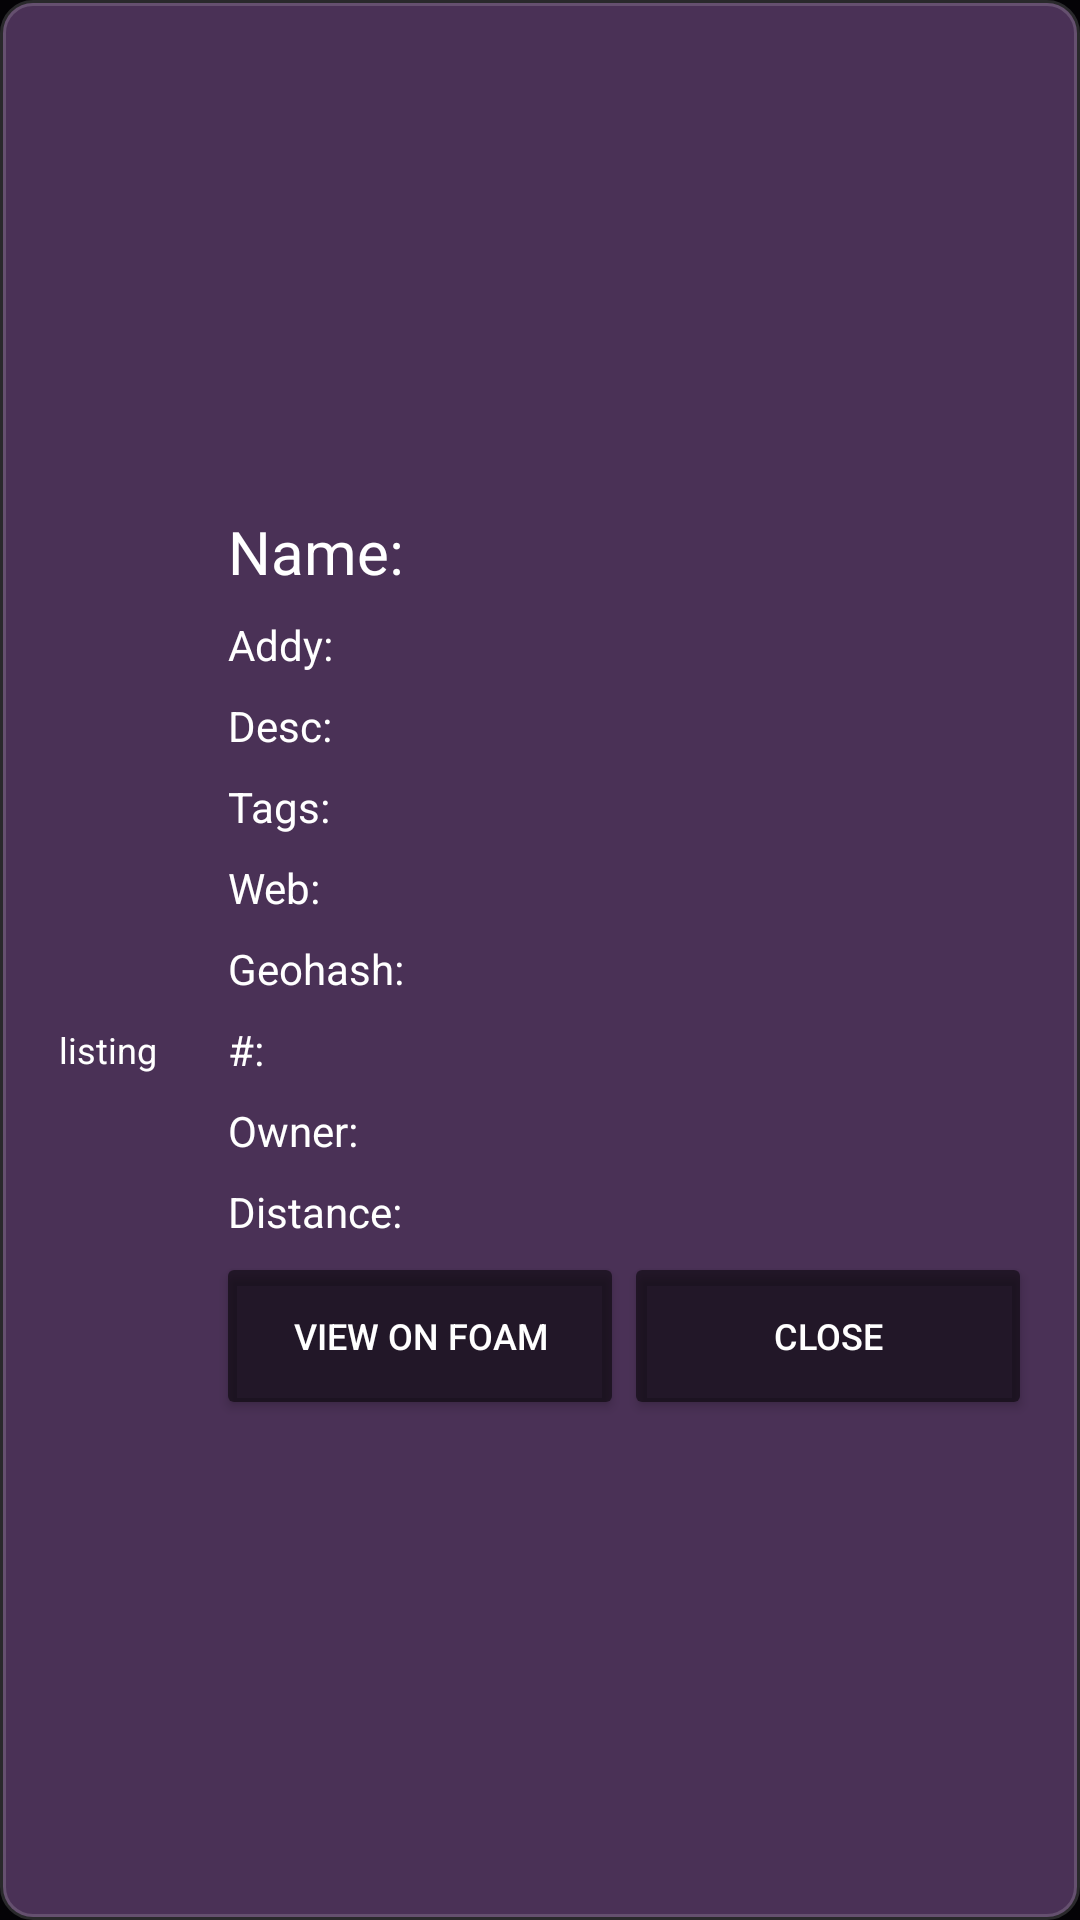

This screen was rendered from an Android layout file. Write that file and the resources it references.
<!-- AndroidManifest.xml: application theme AppTheme -->
<!-- res/layout/dialog_foam_poi.xml -->
<?xml version="1.0" encoding="utf-8"?>
<LinearLayout xmlns:android="http://schemas.android.com/apk/res/android"
    android:layout_width="match_parent"
    android:layout_height="wrap_content"
    android:background="@drawable/ar_blob_bg"
    android:orientation="horizontal">

    <LinearLayout
        android:layout_width="wrap_content"
        android:layout_height="wrap_content"
        android:layout_gravity="center"
        android:orientation="vertical">

        <ImageView
            android:id="@+id/foam_icon"
            android:layout_width="56dp"
            android:layout_height="56dp"
            android:layout_gravity="center"
            android:layout_marginBottom="4dp"
            android:layout_marginRight="8dp"
            android:layout_marginLeft="8dp"
            android:src="@mipmap/ic_launcher_web" />

        <TextView
            android:id="@+id/foam_status"
            android:layout_width="wrap_content"
            android:layout_height="wrap_content"
            android:layout_gravity="center"
            android:ellipsize="end"
            android:maxLines="1"
            android:text="listing"
            android:textColor="@color/white_"
            android:textSize="12sp" />
    </LinearLayout>

    <LinearLayout
        android:layout_width="match_parent"
        android:layout_height="wrap_content"
        android:layout_gravity="center"
        android:layout_marginTop="8dp"
        android:layout_marginBottom="8dp"
        android:layout_marginRight="16dp"
        android:orientation="vertical">

        <TextView
            android:id="@+id/foam_name"
            android:layout_width="wrap_content"
            android:layout_height="wrap_content"
            android:ellipsize="end"
            android:padding="4dp"
            android:text="Name: "
            android:textColor="@color/white_"
            android:textSize="20sp" />

        <TextView
            android:id="@+id/foam_addy"
            android:layout_width="wrap_content"
            android:layout_height="wrap_content"
            android:ellipsize="end"
            android:padding="4dp"
            android:text="Addy: "
            android:textColor="@color/white_"
            android:textSize="14sp" />

        <TextView
            android:id="@+id/foam_desc"
            android:layout_width="wrap_content"
            android:layout_height="wrap_content"
            android:ellipsize="end"
            android:padding="4dp"
            android:text="Desc: "
            android:textColor="@color/white_"
            android:textSize="14sp" />

        <TextView
            android:id="@+id/foam_tags"
            android:layout_width="wrap_content"
            android:layout_height="wrap_content"
            android:ellipsize="end"
            android:padding="4dp"
            android:text="Tags: "
            android:textColor="@color/white_"
            android:textSize="14sp" />

        <TextView
            android:id="@+id/foam_web"
            android:layout_width="wrap_content"
            android:layout_height="wrap_content"
            android:ellipsize="end"
            android:padding="4dp"
            android:text="Web: "
            android:textColor="@color/white_"
            android:textSize="14sp" />

        <TextView
            android:id="@+id/foam_geohash"
            android:layout_width="wrap_content"
            android:layout_height="wrap_content"
            android:ellipsize="end"
            android:padding="4dp"
            android:text="Geohash: "
            android:textColor="@color/white_"
            android:textSize="14sp" />

        <TextView
            android:id="@+id/foam_p_num"
            android:layout_width="wrap_content"
            android:layout_height="wrap_content"
            android:ellipsize="end"
            android:padding="4dp"
            android:text="#: "
            android:textColor="@color/white_"
            android:textSize="14sp" />

        <TextView
            android:id="@+id/foam_owner"
            android:layout_width="wrap_content"
            android:layout_height="wrap_content"
            android:ellipsize="end"
            android:padding="4dp"
            android:text="Owner: "
            android:textColor="@color/white_"
            android:textSize="14sp" />

        <TextView
            android:id="@+id/foam_dist"
            android:layout_width="wrap_content"
            android:layout_height="wrap_content"
            android:ellipsize="end"
            android:padding="4dp"
            android:text="Distance: "
            android:textColor="@color/white_"
            android:textSize="14sp" />

        <LinearLayout
            android:orientation="horizontal"
            android:weightSum="2"
            android:layout_width="match_parent"
            android:layout_height="wrap_content" >

            <Button
                android:id="@+id/foam_btn_map"
                android:text="View on FOAM"
                android:backgroundTint="@color/black_overlay"
                android:textColor="@color/white_"
                android:textSize="12sp"
                android:layout_weight="1"
                android:layout_width="0dp"
                android:layout_height="56dp" />

            <Button
                android:id="@+id/foam_btn_close"
                android:backgroundTint="@color/black_overlay"
                android:textColor="@color/white_"
                android:text="Close"
                android:textSize="12sp"
                android:layout_weight="1"
                android:layout_width="0dp"
                android:layout_height="56dp" />
        </LinearLayout>
    </LinearLayout>
</LinearLayout>
<!-- resources referenced by this layout -->
<resources>
  <color name="black_overlay">#8000</color>
  <color name="white_">#ffffffff</color>
  <!-- drawable ar_blob_bg (drawable) -->
  <?xml version="1.0" encoding="utf-8"?>
  <shape xmlns:android="http://schemas.android.com/apk/res/android"
      android:shape="rectangle">
      <corners android:radius="10dp" />
      <solid android:color="@color/colorPrimaryTrans" />
      <stroke android:width="2dp"
          android:color="@color/white_overlay"/>
  </shape>
  <style name="AppTheme" parent="Theme.AppCompat.Light.DarkActionBar">
          
          <item name="colorPrimary">@color/colorPrimary</item>
          <item name="colorPrimaryDark">@color/colorPrimaryDark</item>
          <item name="colorAccent">@color/colorAccent</item>
          <item name="android:windowBackground">@color/bg_color</item>
      </style>
  <color name="colorPrimaryTrans">#66B477CD</color>
  <color name="white_overlay">#26FFFFFF</color>
  <color name="colorPrimary">#B477CD</color>
  <color name="colorPrimaryDark">#5D3A63</color>
  <color name="colorAccent">#1B69A5</color>
  <color name="bg_color">#040306</color>
</resources>
